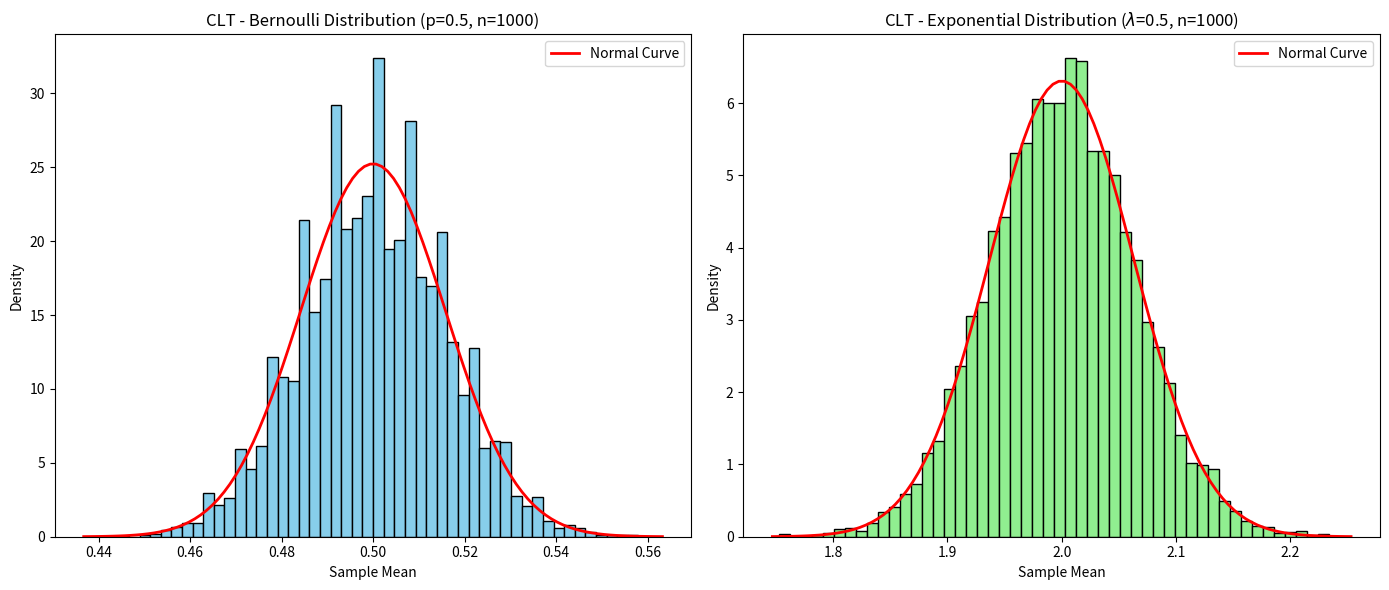

Generate this figure with matplotlib:
# -*- coding: utf-8 -*-
"""statisticsHW.ipynb

Automatically generated by Colab.

Original file is located at
    https://colab.research.google.com/drive/1g1XP5NgtAbFQWSqxN5njfMoESXfsc0uD
"""

import numpy as np
import matplotlib.pyplot as plt

# Simulation parameters
n_samples = 1000      # Sample size (n)
n_simulations = 10000 # Number of iterations (N)

# 1. Bernoulli Distribution (p=0.5)
# Theoretical: mu = p, sigma = sqrt(p*(1-p))
p = 0.5
bernoulli_samples = np.random.binomial(1, p, (n_simulations, n_samples))
bernoulli_means = np.mean(bernoulli_samples, axis=1)

# 2. Exponential Distribution (lambda=0.5)
# Theoretical: mu = 1/lambda, sigma = 1/lambda
scale = 2.0  # scale = 1/lambda
exponential_samples = np.random.exponential(scale, (n_simulations, n_samples))
exponential_means = np.mean(exponential_samples, axis=1)

# Visualization
fig, axes = plt.subplots(1, 2, figsize=(14, 6))

# Bernoulli CLT Plot
axes[0].hist(bernoulli_means, bins=50, color='skyblue', edgecolor='black', density=True)
axes[0].set_title(f'CLT - Bernoulli Distribution (p={p}, n={n_samples})')
axes[0].set_xlabel('Sample Mean')
axes[0].set_ylabel('Density')

# Theoretical Normal Overlay for Bernoulli
mu_b = p
sigma_b = np.sqrt(p * (1 - p) / n_samples)
x_b = np.linspace(mu_b - 4*sigma_b, mu_b + 4*sigma_b, 100)
axes[0].plot(x_b, 1/(sigma_b * np.sqrt(2 * np.pi)) * np.exp(-(x_b - mu_b)**2 / (2 * sigma_b**2)),
             color='red', lw=2, label='Normal Curve')
axes[0].legend()

# Exponential CLT Plot
axes[1].hist(exponential_means, bins=50, color='lightgreen', edgecolor='black', density=True)
axes[1].set_title(f'CLT - Exponential Distribution ($\lambda$={1/scale}, n={n_samples})')
axes[1].set_xlabel('Sample Mean')
axes[1].set_ylabel('Density')

# Theoretical Normal Overlay for Exponential
mu_e = scale
sigma_e = scale / np.sqrt(n_samples)
x_e = np.linspace(mu_e - 4*sigma_e, mu_e + 4*sigma_e, 100)
axes[1].plot(x_e, 1/(sigma_e * np.sqrt(2 * np.pi)) * np.exp(-(x_e - mu_e)**2 / (2 * sigma_e**2)),
             color='red', lw=2, label='Normal Curve')
axes[1].legend()

plt.tight_layout()
plt.show()
